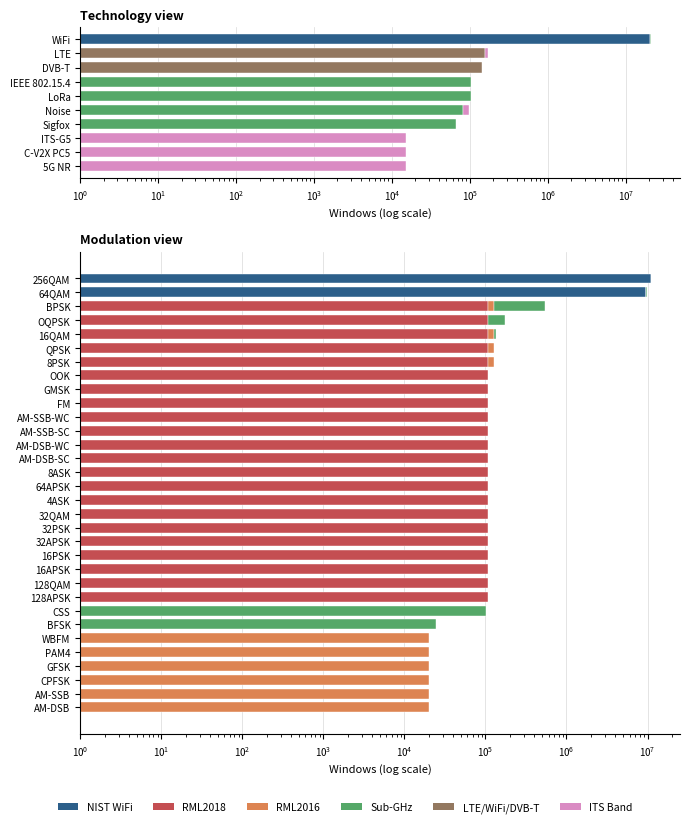

The matplotlib source for this figure:
#!/usr/bin/env python3
"""
Class distribution figure for the RadioPile v1.0 data descriptor.

Two-panel, full-width figure:
  - Top panel:    technology-view classes (10), under PRIMARY_LABEL_TYPE="technology"
  - Bottom panel: modulation-view classes, under PRIMARY_LABEL_TYPE="modulation"
                  (modulation_type "unknown"/"noise" filtered out, matching the
                  baseline classifier's training population)

Horizontal bars, log-x (window count), stacked by SOURCE dataset so each bar
shows both total class size (length) and per-source composition (segments).

All counts are hardcoded from the verified per-class/per-source tables
(tab:class_composition and tab:class_composition_mod) so the figure is
self-contained and cannot drift from the paper. No HDF5 / TF dependency.

Numbers verified against live data/aggregation/processed/aggregated.h5.

Regenerate:  python scripts/paper_figures/class_distribution.py [--out-dir DIR]
Output:      figures/class_distribution.{pdf,png}
"""

import argparse
from pathlib import Path

import numpy as np
import matplotlib.pyplot as plt
from matplotlib.patches import Patch

OUT_DIR = Path("figures")

# ----------------------------------------------------------------------
# Source color palette. One stable color per source dataset, shared across
# both panels so the legend is global.
# ----------------------------------------------------------------------
SOURCE_ORDER = [
    "NIST WiFi",
    "RML2018",
    "RML2016",
    "RadChar",
    "Sub-GHz",
    "LTE/WiFi/DVB-T",
    "ITS Band",
]
SOURCE_COLORS = {
    "NIST WiFi":     "#2c5f8a",  # deep blue  (the dominant real-world source)
    "RML2018":        "#c44e52",  # red        (large simulated modulation set)
    "RML2016":        "#dd8452",  # orange     (smaller simulated modulation set)
    "RadChar":        "#8172b3",  # purple     (radar; appears only in radar view, kept for legend completeness)
    "Sub-GHz":        "#55a868",  # green      (narrowband IoT)
    "LTE/WiFi/DVB-T": "#937860",  # brown      (broadband OFDM)
    "ITS Band":        "#da8bc3",  # pink       (V2X)
}

# ----------------------------------------------------------------------
# TECHNOLOGY VIEW  (tab:class_composition)
# Each class maps to a dict of {source: window_count}. LTE/WiFi/DVB-T 1 MHz
# and 10 MHz captures are merged into the single LTE/WiFi/DVB-T source here
# (the per-rate split is a table detail, not needed for the composition view).
# ----------------------------------------------------------------------
TECH = {
    "WiFi": {
        "NIST WiFi": 20_627_827,
        "Sub-GHz": 574_553,
        "LTE/WiFi/DVB-T": 96_800 + 19_800,
        "ITS Band": 15_000,
    },
    "LTE": {
        "LTE/WiFi/DVB-T": 132_000 + 24_978,
        "ITS Band": 15_000,
    },
    "DVB-T": {
        "LTE/WiFi/DVB-T": 130_766 + 11_000,
    },
    "IEEE 802.15.4": {"Sub-GHz": 102_103},
    "LoRa": {"Sub-GHz": 101_838},
    "Noise": {"Sub-GHz": 81_920, "ITS Band": 15_000},
    "Sigfox": {"Sub-GHz": 66_738},
    "5G NR": {"ITS Band": 15_000},
    "C-V2X PC5": {"ITS Band": 15_000},
    "ITS-G5": {"ITS Band": 15_000},
}

# ----------------------------------------------------------------------
# MODULATION VIEW  (tab:class_composition_mod)
# Named multi-source classes, then the two uniform RML-only groups expanded
# into individual classes (they render as flat shelves, visually showing the
# "tail is all RML" point).
# ----------------------------------------------------------------------
MOD = {
    "256QAM": {"NIST WiFi": 11_068_353, "RML2018": 106_496},
    "64QAM": {"NIST WiFi": 9_559_474, "Sub-GHz": 226_220,
              "RML2018": 106_496, "RML2016": 20_000},
    "BPSK": {"Sub-GHz": 415_071, "RML2018": 106_496, "RML2016": 20_000},
    "OQPSK": {"RML2018": 106_496, "Sub-GHz": 69_348},
    "16QAM": {"RML2018": 106_496, "RML2016": 20_000, "Sub-GHz": 8_090},
    "8PSK": {"RML2018": 106_496, "RML2016": 20_000},
    "QPSK": {"RML2018": 106_496, "RML2016": 20_000},
    "CSS": {"Sub-GHz": 101_838},
    "BFSK": {"Sub-GHz": 24_665},
}
# RML2018-only classes (17), 106,496 windows each
RML2018_ONLY = [
    "128APSK", "128QAM", "16APSK", "16PSK", "32APSK", "32PSK", "32QAM",
    "4ASK", "64APSK", "8ASK", "AM-DSB-SC", "AM-DSB-WC", "AM-SSB-SC",
    "AM-SSB-WC", "FM", "GMSK", "OOK",
]
for _c in RML2018_ONLY:
    MOD[_c] = {"RML2018": 106_496}
# RML2016-only classes (6), 20,000 windows each
RML2016_ONLY = ["AM-DSB", "AM-SSB", "CPFSK", "GFSK", "PAM4", "WBFM"]
for _c in RML2016_ONLY:
    MOD[_c] = {"RML2016": 20_000}


def class_total(d):
    return sum(d.values())


def draw_panel(ax, data, title):
    """Horizontal stacked bars, sorted by total descending, log-x."""
    classes = sorted(data.keys(), key=lambda c: class_total(data[c]))  # ascending -> largest on top
    y = np.arange(len(classes))
    # log-x needs a positive left edge; start stacks at 1 window.
    left0 = 1.0
    for i, cls in enumerate(classes):
        left = left0
        # stack sources in the global order for consistent coloring
        for src in SOURCE_ORDER:
            if src in data[cls]:
                w = data[cls][src]
                ax.barh(y[i], w, left=left, height=0.72,
                        color=SOURCE_COLORS[src], edgecolor="white", linewidth=0.3)
                left += w
    ax.set_yticks(y)
    ax.set_yticklabels(classes, fontsize=7)
    ax.set_xscale("log")
    ax.set_xlim(left=left0)
    ax.set_xlabel("Windows (log scale)", fontsize=8)
    ax.set_title(title, fontsize=9, loc="left", fontweight="bold")
    ax.tick_params(axis="x", labelsize=7)
    ax.grid(axis="x", which="major", color="0.85", linewidth=0.5, zorder=0)
    ax.set_axisbelow(True)
    for spine in ("top", "right"):
        ax.spines[spine].set_visible(False)


def main() -> None:
    parser = argparse.ArgumentParser(
        description=__doc__, formatter_class=argparse.RawDescriptionHelpFormatter)
    parser.add_argument("--out-dir", type=Path, default=OUT_DIR,
                        help=f"output directory (default: {OUT_DIR})")
    out_dir = parser.parse_args().out_dir
    out_dir.mkdir(parents=True, exist_ok=True)

    fig, (ax_top, ax_bot) = plt.subplots(
        2, 1, figsize=(7.0, 8.2),
        gridspec_kw={"height_ratios": [len(TECH), len(MOD)]},
    )

    draw_panel(ax_top, TECH, "Technology view")
    draw_panel(ax_bot, MOD, "Modulation view")

    # Global legend: only sources that actually appear in either panel
    used = set()
    for d in (TECH, MOD):
        for cls in d.values():
            used.update(cls.keys())
    legend_sources = [s for s in SOURCE_ORDER if s in used]
    handles = [Patch(facecolor=SOURCE_COLORS[s], label=s) for s in legend_sources]
    fig.legend(handles=handles, loc="lower center", ncol=len(handles),
               fontsize=7.5, frameon=False, bbox_to_anchor=(0.5, -0.01))

    fig.tight_layout(rect=[0, 0.03, 1, 1])
    out_pdf = out_dir / "class_distribution.pdf"
    out_png = out_dir / "class_distribution.png"
    fig.savefig(out_pdf, bbox_inches="tight")
    fig.savefig(out_png, dpi=150, bbox_inches="tight")
    print(f"wrote {out_pdf} and {out_png}")
    print(f"technology classes: {len(TECH)} | modulation classes: {len(MOD)}")
    print(f"tech total windows: {sum(class_total(d) for d in TECH.values()):,}")
    print(f"mod total windows:  {sum(class_total(d) for d in MOD.values()):,}")


if __name__ == "__main__":
    main()
